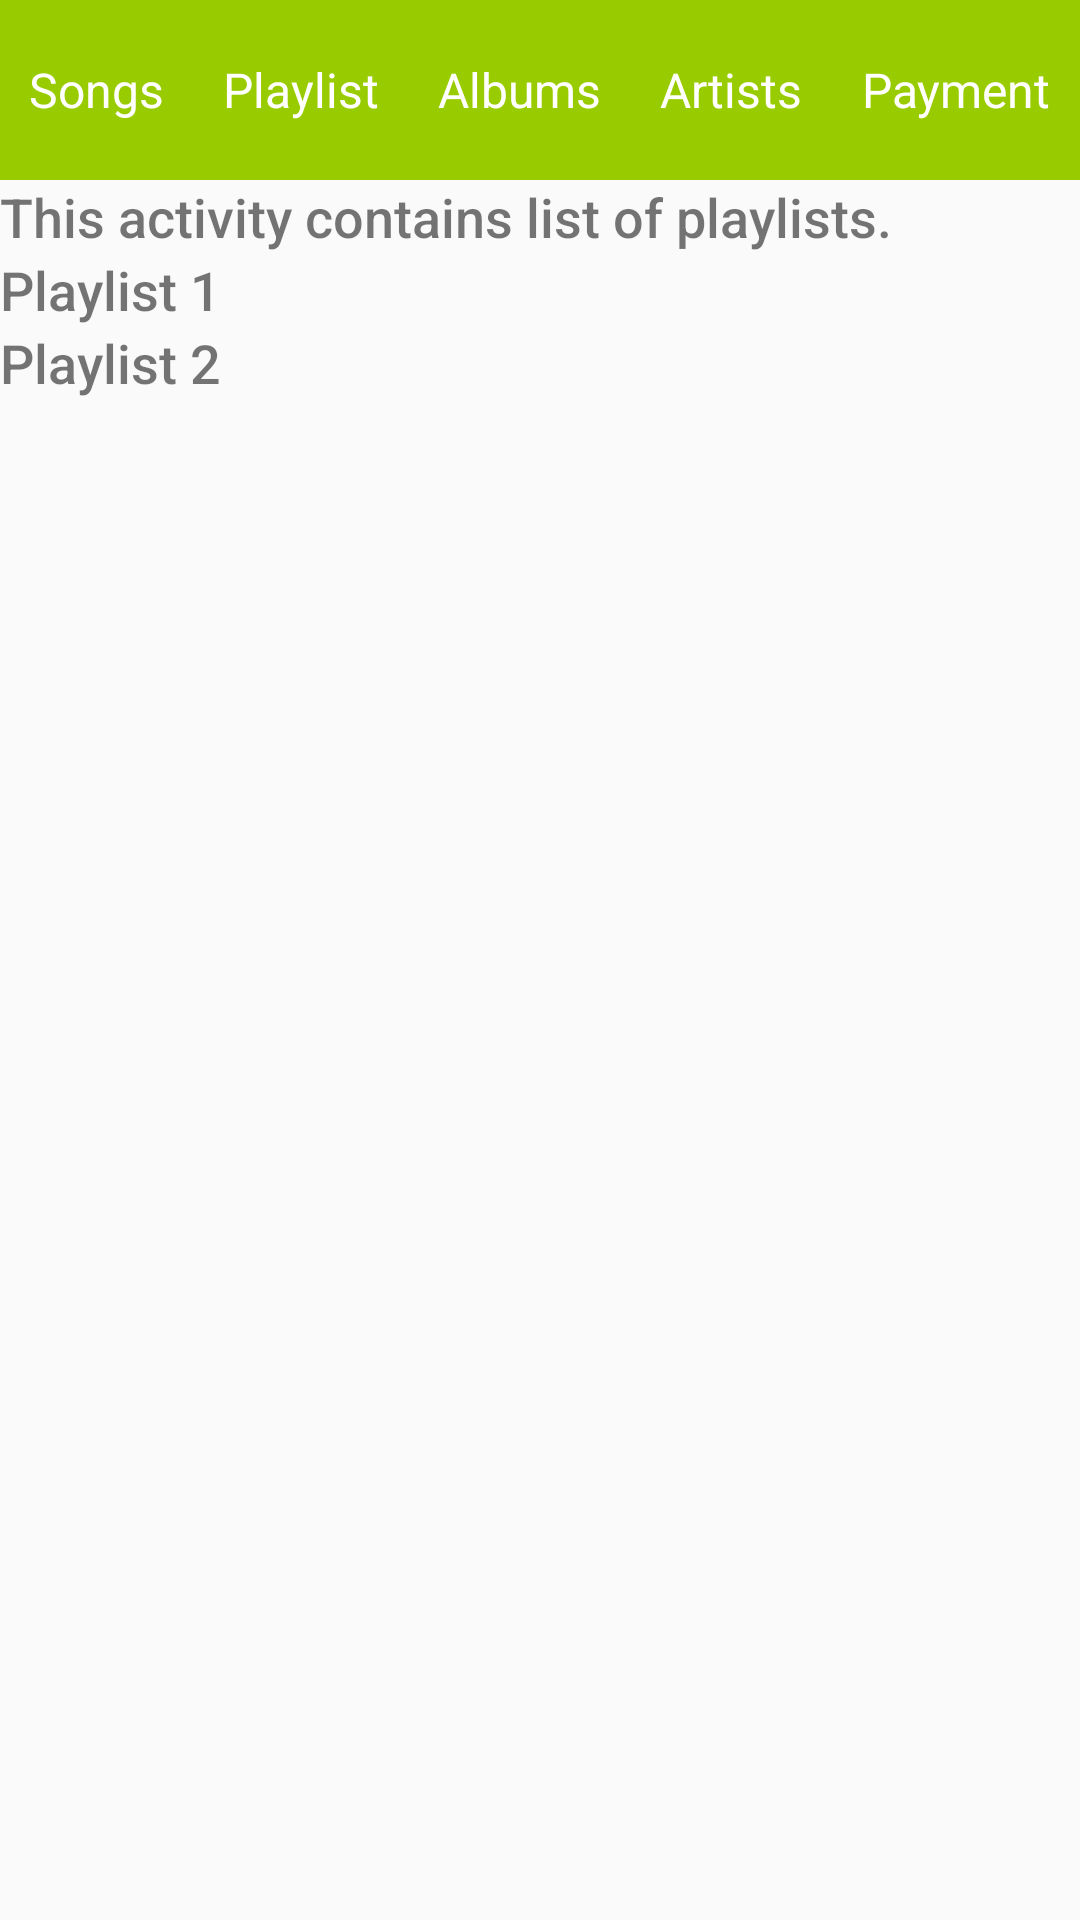

Produce the Android XML layout that renders to this screen, including the resource entries it uses.
<!-- AndroidManifest.xml: application theme AppTheme -->
<!-- res/layout/activity_playlist.xml -->
<?xml version="1.0" encoding="utf-8"?>

<LinearLayout xmlns:android="http://schemas.android.com/apk/res/android"
    xmlns:app="http://schemas.android.com/apk/res-auto"
    xmlns:tools="http://schemas.android.com/tools"
    android:layout_width="match_parent"
    android:layout_height="match_parent"
    android:orientation="vertical"
    tools:context="com.example.android.mymusicapp.PlaylistActivity">

    <LinearLayout
        android:layout_width="match_parent"
        android:layout_height="wrap_content">

        <TextView
            android:id="@+id/tv_songs"
            style="@style/navBarStyle"
            android:text="@string/songs" />

        <TextView
            android:id="@+id/tv_playlist"
            style="@style/navBarStyle"
            android:text="@string/playlist" />

        <TextView
            android:id="@+id/tv_albums"
            style="@style/navBarStyle"
            android:text="@string/albums" />

        <TextView
            android:id="@+id/tv_artists"
            style="@style/navBarStyle"
            android:text="@string/artists" />

        <TextView
            android:id="@+id/tv_payment"
            style="@style/navBarStyle"
            android:text="@string/payment" />
    </LinearLayout>

    <TextView
        style="@style/TextStyle"
        android:layout_width="wrap_content"
        android:layout_height="wrap_content"
        android:text="@string/playlistActivityDescription" />

    <TextView
        style="@style/TextStyle"
        android:layout_width="wrap_content"
        android:layout_height="wrap_content"
        android:text="@string/playlistName1" />

    <TextView
        style="@style/TextStyle"
        android:layout_width="wrap_content"
        android:layout_height="wrap_content"
        android:text="@string/playlistName2" />

</LinearLayout>
<!-- resources referenced by this layout -->
<resources>
  <string name="albums">Albums</string>
  <string name="artists">Artists</string>
  <string name="payment">Payment</string>
  <string name="playlist">Playlist</string>
  <string name="playlistActivityDescription">This activity contains list of playlists.</string>
  <string name="playlistName1">Playlist 1</string>
  <string name="playlistName2">Playlist 2</string>
  <string name="songs">Songs</string>
  <style name="TextStyle">
          <item name="android:textSize">18sp</item>
          <item name="android:fontFamily">sans-serif-medium</item>
      </style>
  <style name="navBarStyle">
          <item name="android:layout_weight">1</item>
          <item name="android:background">@android:color/holo_green_light</item>
          <item name="android:layout_gravity">center</item>
          <item name="android:gravity">center_vertical|center_horizontal</item>
          <item name="android:textColor">@android:color/white</item>
          <item name="android:textSize">16sp</item>
          <item name="android:layout_width">wrap_content</item>
          <item name="android:layout_height">60dp</item>
      </style>
  <style name="AppTheme" parent="Theme.AppCompat.Light.DarkActionBar">
          
          <item name="colorPrimary">@color/colorPrimary</item>
          <item name="colorPrimaryDark">@color/colorPrimaryDark</item>
          <item name="colorAccent">@color/colorAccent</item>
      </style>
  <color name="colorPrimary">#68b53f</color>
  <color name="colorPrimaryDark">#309f3d</color>
  <color name="colorAccent">#40ff8c</color>
</resources>
